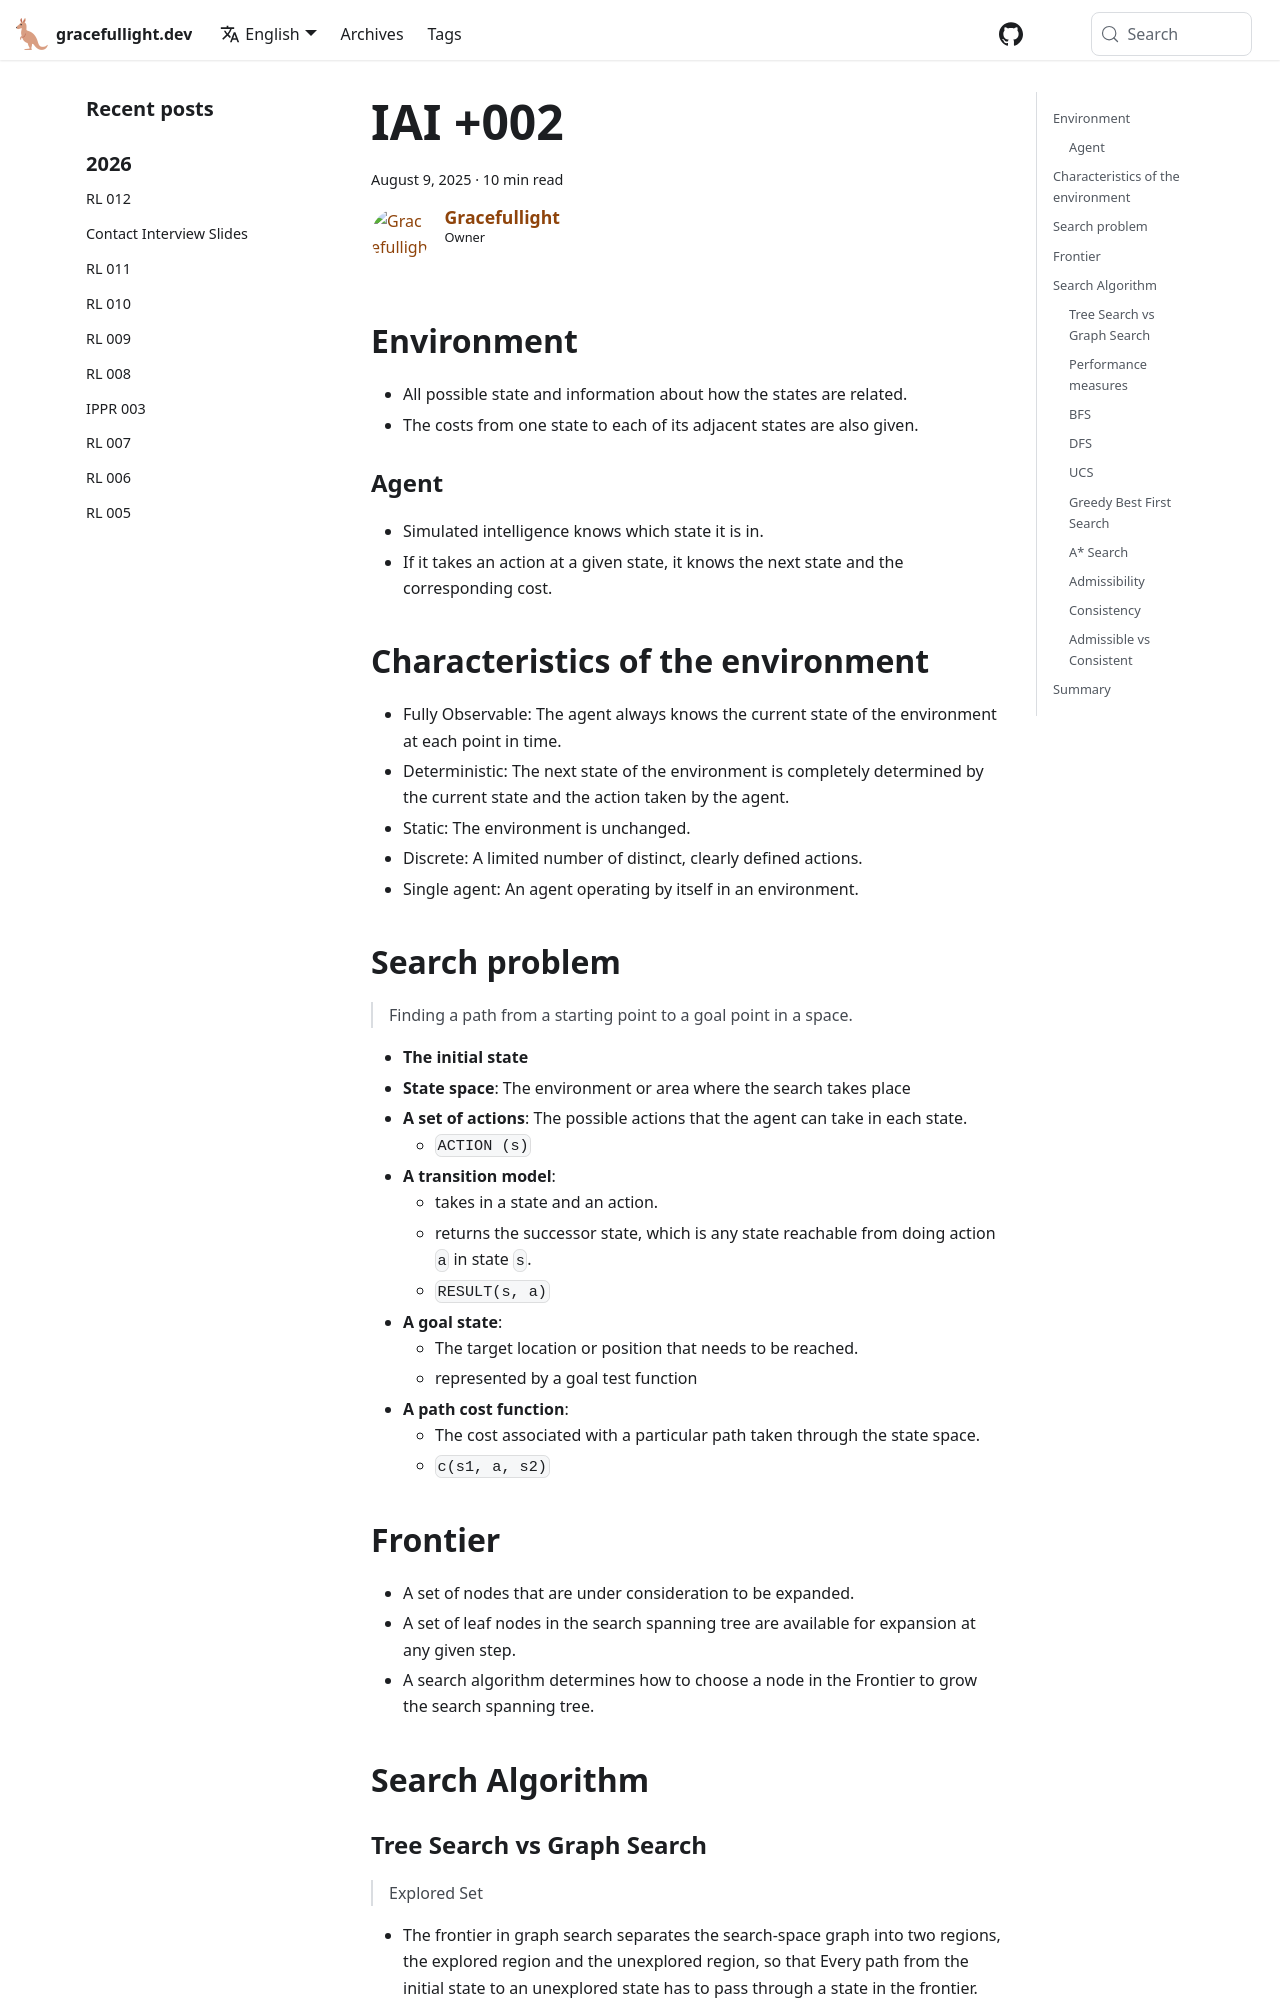

repository: gracefullight/gracefullight.github.io · page: 2025/08/09/introduction-to-ai-002/index.html · generator: docusaurus

---
title: IAI +002
date: 2025-08-09T18:31:59.650+10:00
description: Introduction to AI +002
authors: me
tags:
  - iai
---

## Environment

- All possible state and information about how the states are related.
- The costs from one state to each of its adjacent states are also given.

### Agent

- Simulated intelligence knows which state it is in.
- If it takes an action at a given state, it knows the next state and the corresponding cost.

## Characteristics of the environment

- Fully Observable: The agent always knows the current state of the environment at each point in time.
- Deterministic: The next state of the environment is completely determined by the current state and the action taken by the agent.
- Static: The environment is unchanged.
- Discrete: A limited number of distinct, clearly defined actions.
- Single agent: An agent operating by itself in an environment.

## Search problem

> Finding a path from a starting point to a goal point in a space.

- **The initial state**
- **State space**: The environment or area where the search takes place
- **A set of actions**: The possible actions that the agent can take in each state.
  - `ACTION (s)`
- **A transition model**:
  - takes in a state and an action.
  - returns the successor state, which is any state reachable from doing action `a` in state `s`.
  - `RESULT(s, a)`
- **A goal state**:
  - The target location or position that needs to be reached.
  - represented by a goal test function
- **A path cost function**:
  - The cost associated with a particular path taken through the state space.
  - `c(s1, a, s2)`

## Frontier

- A set of nodes that are under consideration to be expanded.
- A set of leaf nodes in the search spanning tree are available for expansion at any given step.
- A search algorithm determines how to choose a node in the Frontier to grow the search spanning tree.
